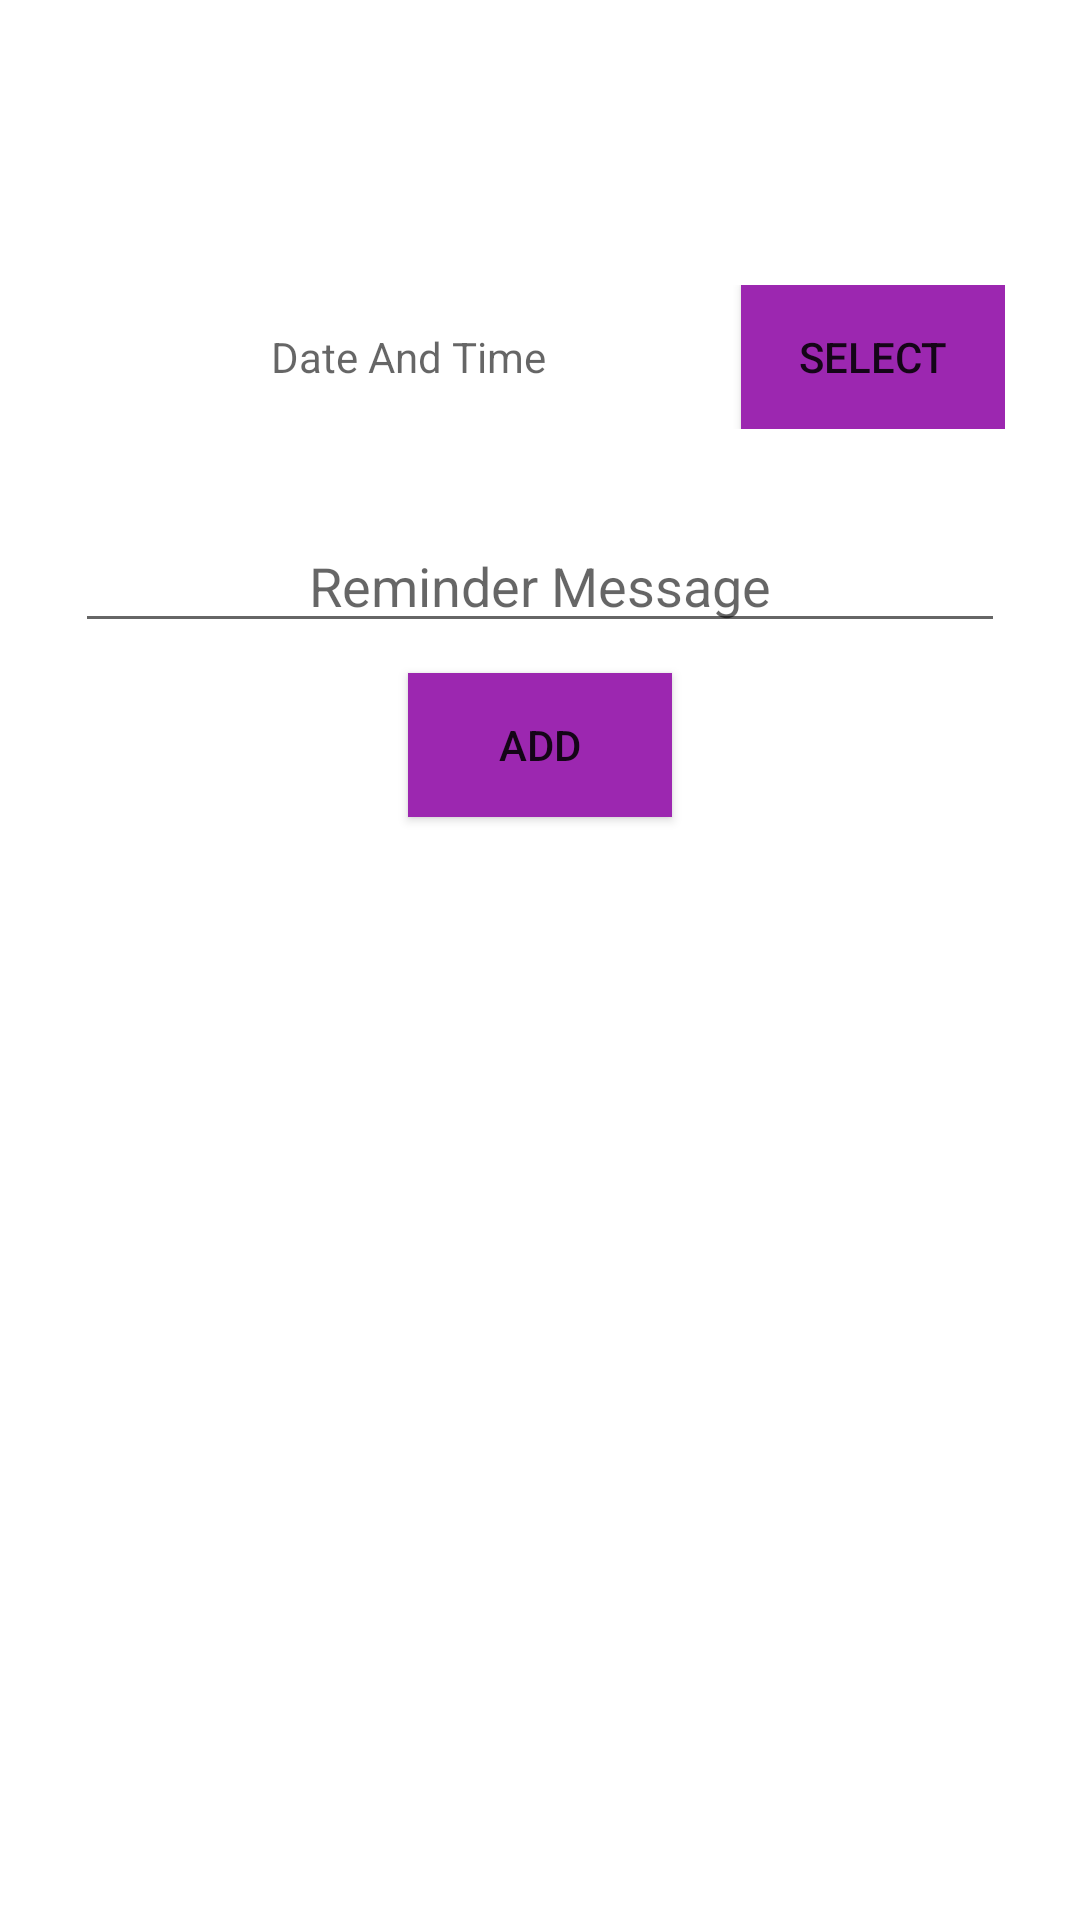

Produce the Android XML layout that renders to this screen, including the resource entries it uses.
<!-- AndroidManifest.xml: application theme Theme.HealthCompanion -->
<!-- res/layout/reminder_popup.xml -->
<?xml version="1.0" encoding="utf-8"?>
<LinearLayout xmlns:android="http://schemas.android.com/apk/res/android"
    android:layout_width="300dp"
    android:layout_height="350dp"
    android:layout_gravity="center"
    android:background="@color/white"
    android:orientation="vertical"
    android:outlineProvider="paddedBounds"
    android:padding="25dp">

    <LinearLayout
        android:layout_width="match_parent"
        android:layout_height="wrap_content"
        android:layout_marginTop="70dp"
        android:orientation="horizontal">

        <TextView
            android:id="@+id/date"
            android:layout_width="wrap_content"
            android:layout_height="match_parent"
            android:layout_gravity="center"
            android:layout_weight="1"
            android:gravity="center"
            android:hint="Date And Time"
            android:textColor="#000000" />

        <Button
            android:id="@+id/selectDate"
            android:layout_width="wrap_content"
            android:layout_height="match_parent"
            android:layout_weight="0"
            android:background="#FF9C27B0"
            android:gravity="center"
            android:text="SELECT" />

    </LinearLayout>

    <EditText
        android:id="@+id/message"
        android:layout_width="match_parent"
        android:layout_height="wrap_content"
        android:layout_gravity="center"
        android:layout_marginTop="30dp"
        android:gravity="center"
        android:hint="Reminder Message"
        android:textColor="#000000" />

    <Button
        android:id="@+id/addButton"
        android:layout_width="wrap_content"
        android:layout_height="wrap_content"
        android:layout_gravity="center"
        android:layout_marginTop="10dp"
        android:background="#FF9C27B0"
        android:text="Add" />

</LinearLayout>
<!-- resources referenced by this layout -->
<resources>
  <color name="white">#FFFFFFFF</color>
  <style name="Theme.HealthCompanion" parent="Theme.MaterialComponents.Light.DarkActionBar">
          
          <item name="colorPrimary">@color/colorPrimary</item>
          <item name="colorPrimaryVariant">@color/yellow_800</item>
          <item name="colorOnPrimary">@color/black</item>
          
          <item name="colorSecondary">@color/colorPrimary</item>
          <item name="colorSecondaryVariant">@color/yellow_800</item>
          <item name="colorOnSecondary">@color/black</item>
          
          <item name="android:statusBarColor" tools:targetApi="l">?attr/colorPrimary</item>
          
      </style>
  <color name="colorPrimary">#FFCC00</color>
  <color name="yellow_800">#F9A825</color>
  <color name="black">#FF000000</color>
</resources>
